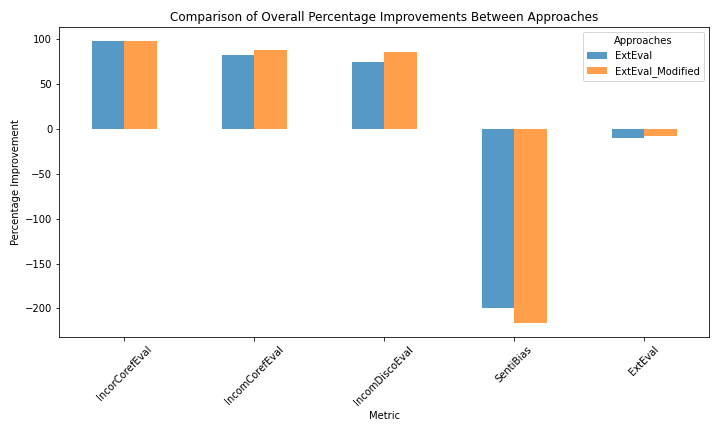

The file beside this chart, header and first rows:
, ExtEval, ExtEval_Modified, Difference
IncorCorefEval, 98.31, 98.31, 0.0
IncomCorefEval, 82.55, 87.91, 5.364
IncomDiscoEval, 74.46, 85.82, 11.37
SentiBias, -199.9, -216.5, -16.56
ExtEval, -10.07, -7.428, 2.64
